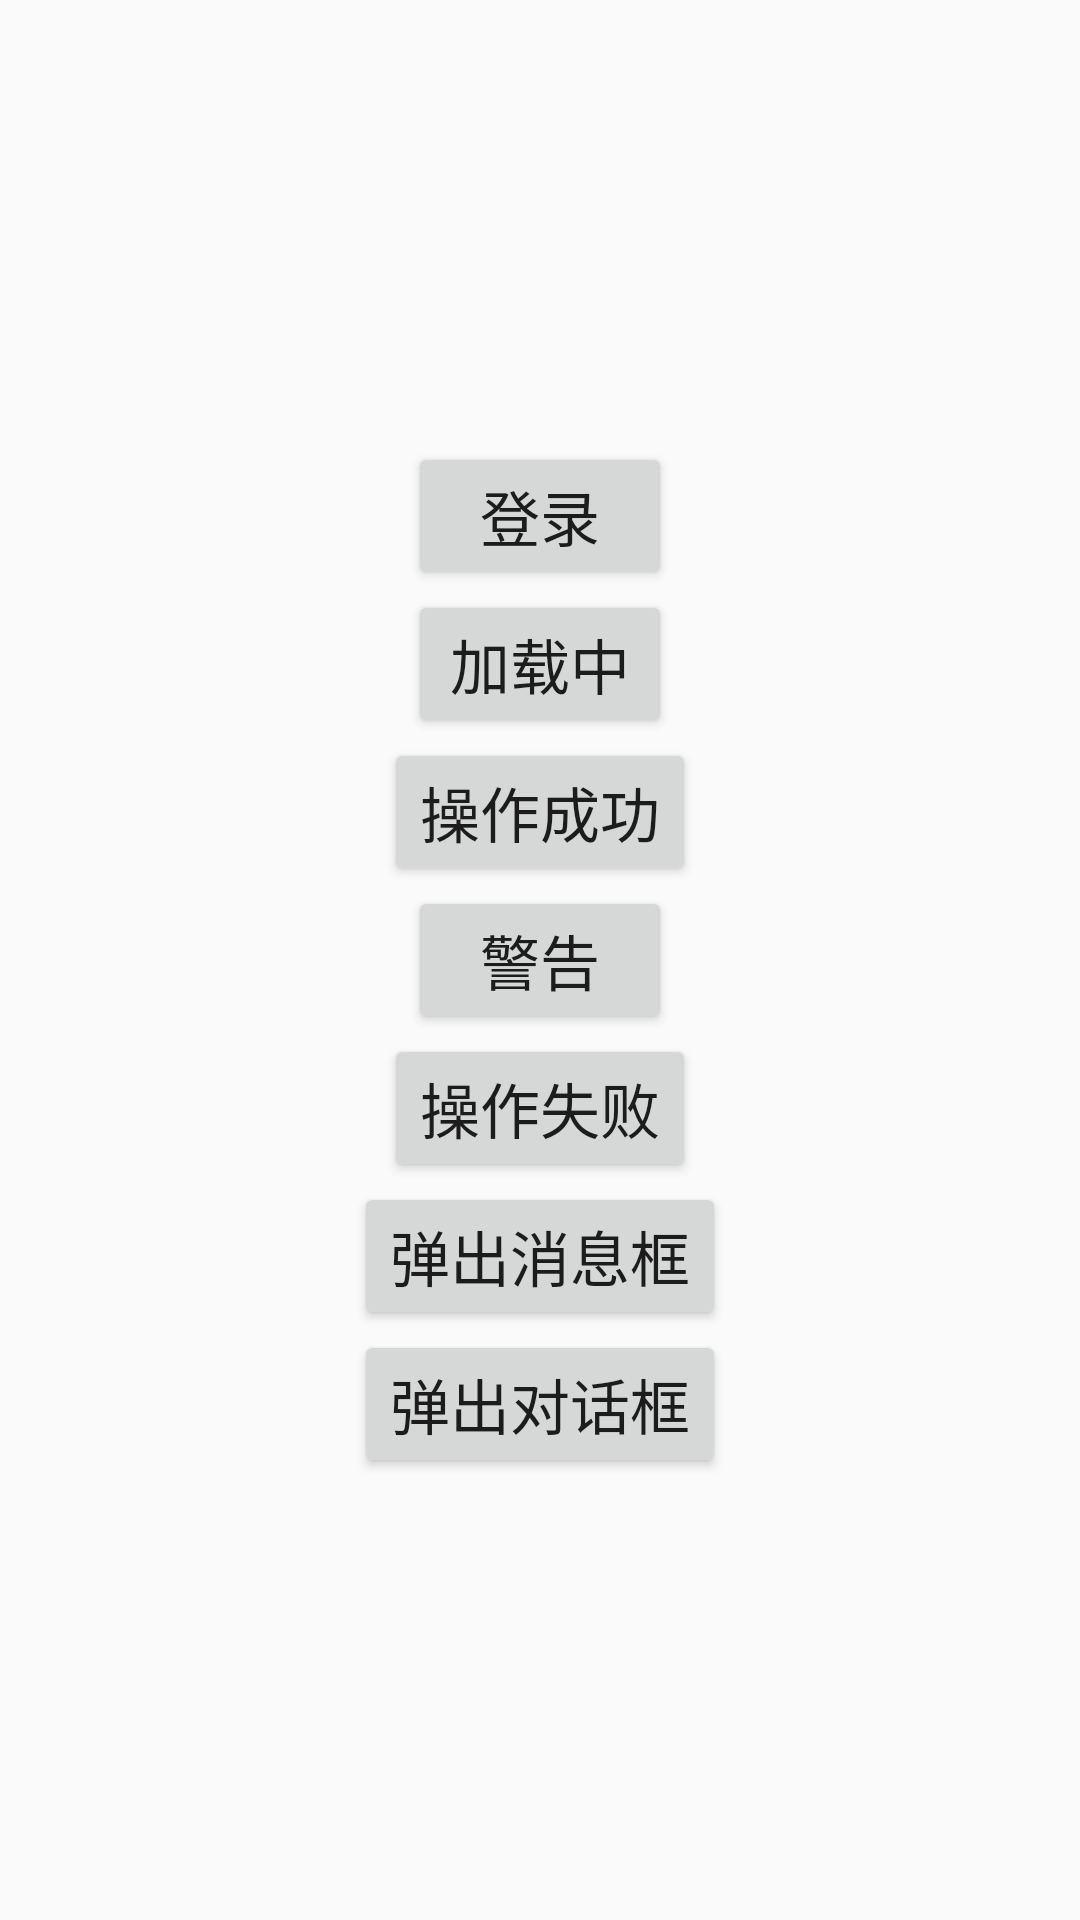

This screen was rendered from an Android layout file. Write that file and the resources it references.
<!-- AndroidManifest.xml: application theme AppTheme -->
<!-- res/layout/fragment_my.xml -->
<?xml version="1.0" encoding="utf-8"?>
<LinearLayout xmlns:android="http://schemas.android.com/apk/res/android"
    xmlns:app="http://schemas.android.com/apk/res-auto"
    android:layout_width="match_parent"
    android:layout_height="match_parent"
    android:orientation="vertical"
    android:gravity="center">


    <Button
        android:id="@+id/btnLogin"
        android:layout_width="wrap_content"
        android:layout_height="wrap_content"
        android:text="@string/str_login"
        android:textSize="@dimen/sp_20"/>

    <Button
        android:id="@+id/btnWiat"
        android:layout_width="wrap_content"
        android:layout_height="wrap_content"
        android:text="加载中"
        android:textSize="@dimen/sp_20"/>

    <Button
        android:id="@+id/btnSuccess"
        android:layout_width="wrap_content"
        android:layout_height="wrap_content"
        android:text="操作成功"
        android:textSize="@dimen/sp_20"/>

    <Button
        android:id="@+id/btnWarn"
        android:layout_width="wrap_content"
        android:layout_height="wrap_content"
        android:text="警告"
        android:textSize="@dimen/sp_20"/>

    <Button
        android:id="@+id/btnFail"
        android:layout_width="wrap_content"
        android:layout_height="wrap_content"
        android:text="操作失败"
        android:textSize="@dimen/sp_20"/>

    <Button
        android:id="@+id/btnMsg"
        android:layout_width="wrap_content"
        android:layout_height="wrap_content"
        android:text="弹出消息框"
        android:textSize="@dimen/sp_20"/>

    <Button
        android:id="@+id/btnIput"
        android:layout_width="wrap_content"
        android:layout_height="wrap_content"
        android:text="弹出对话框"
        android:textSize="@dimen/sp_20"/>



</LinearLayout>
<!-- resources referenced by this layout -->
<resources>
  <dimen name="sp_20">20sp</dimen>
  <string name="str_login">登录</string>
  <style name="AppTheme" parent="Theme.AppCompat.Light.NoActionBar">
          
          <item name="colorPrimary">@color/colorPrimary</item>
          <item name="colorPrimaryDark">@color/colorPrimaryDark</item>
          <item name="colorAccent">@color/colorAccent</item>
          <item name="android:typeface">sans</item>
      </style>
  <color name="colorPrimary">#6200EE</color>
  <color name="colorPrimaryDark">#3700B3</color>
  <color name="colorAccent">#03DAC5</color>
</resources>
